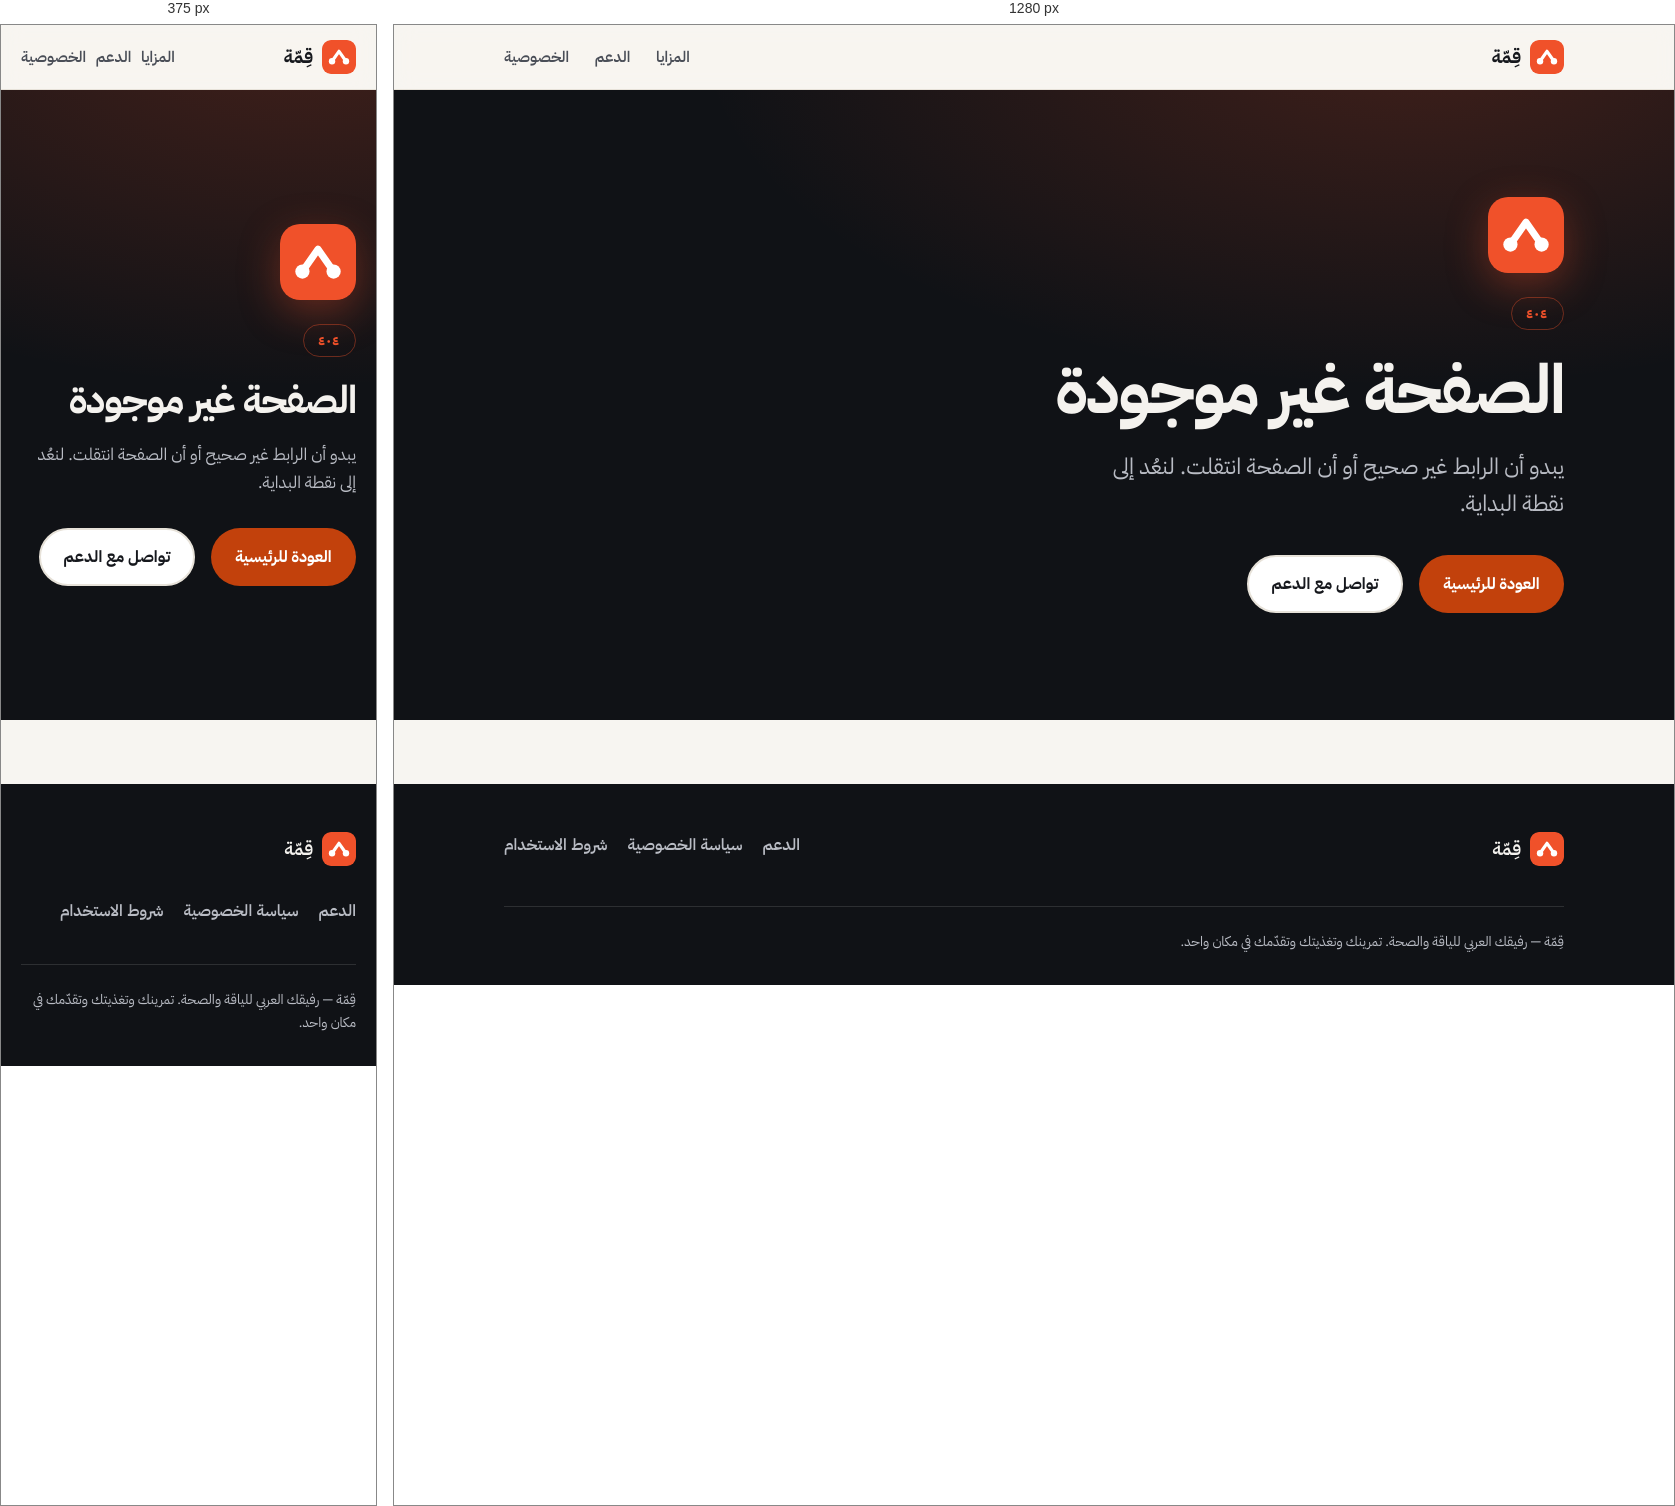
Rendered at 375 px and 1280 px, left to right.

<!-- file: 404.html -->
<!doctype html>
<html lang="ar" dir="rtl">
<head>
  <meta charset="UTF-8" />
  <meta name="viewport" content="width=device-width, initial-scale=1" />
  <title>الصفحة غير موجودة — قِمّة</title>
  <meta name="robots" content="noindex" />
  <meta name="theme-color" content="#101216" />
  <link rel="icon" type="image/svg+xml" href="/assets/favicon.svg" />
  <link rel="stylesheet" href="/assets/site.css" />
</head>
<body>
  <a href="#main" class="sr-only">تخطَّ إلى المحتوى</a>

  <header class="site-header">
    <div class="container">
      <a class="brand" href="/index.html" aria-label="قِمّة — الصفحة الرئيسية">
        <img class="mark" src="/assets/favicon.svg" alt="" width="34" height="34" />
        <span>قِمّة</span>
      </a>
      <nav class="nav" aria-label="التنقّل الرئيسي">
        <a href="/index.html#features">المزايا</a>
        <a href="/support.html">الدعم</a>
        <a href="/privacy.html">الخصوصية</a>
      </nav>
    </div>
  </header>

  <main id="main" class="hero" aria-labelledby="nf-title" style="min-height:70vh;display:flex;align-items:center">
    <div class="container">
      <img class="mark-lg" src="/assets/favicon.svg" alt="" width="76" height="76" />
      <span class="eyebrow">٤٠٤</span>
      <h1 id="nf-title">الصفحة غير موجودة</h1>
      <p class="lede">يبدو أن الرابط غير صحيح أو أن الصفحة انتقلت. لنعُد إلى نقطة البداية.</p>
      <div class="cta-row">
        <a class="btn btn-primary" href="/index.html">العودة للرئيسية</a>
        <a class="btn btn-ghost" href="/support.html">تواصل مع الدعم</a>
      </div>
    </div>
  </main>

  <footer class="site-footer">
    <div class="container">
      <a class="brand" href="/index.html">
        <img class="mark" src="/assets/favicon.svg" alt="" width="34" height="34" />
        <span>قِمّة</span>
      </a>
      <nav aria-label="روابط التذييل">
        <a href="/support.html">الدعم</a>
        <a href="/privacy.html">سياسة الخصوصية</a>
        <a href="/terms.html">شروط الاستخدام</a>
      </nav>
      <p class="fine">قِمّة — رفيقك العربي للياقة والصحة. تمرينك وتغذيتك وتقدّمك في مكان واحد.</p>
    </div>
  </footer>
</body>
</html>


/* @media block from assets/site.css */
@media (min-width: 720px) { .feature-grid { grid-template-columns: repeat(2, 1fr); } }